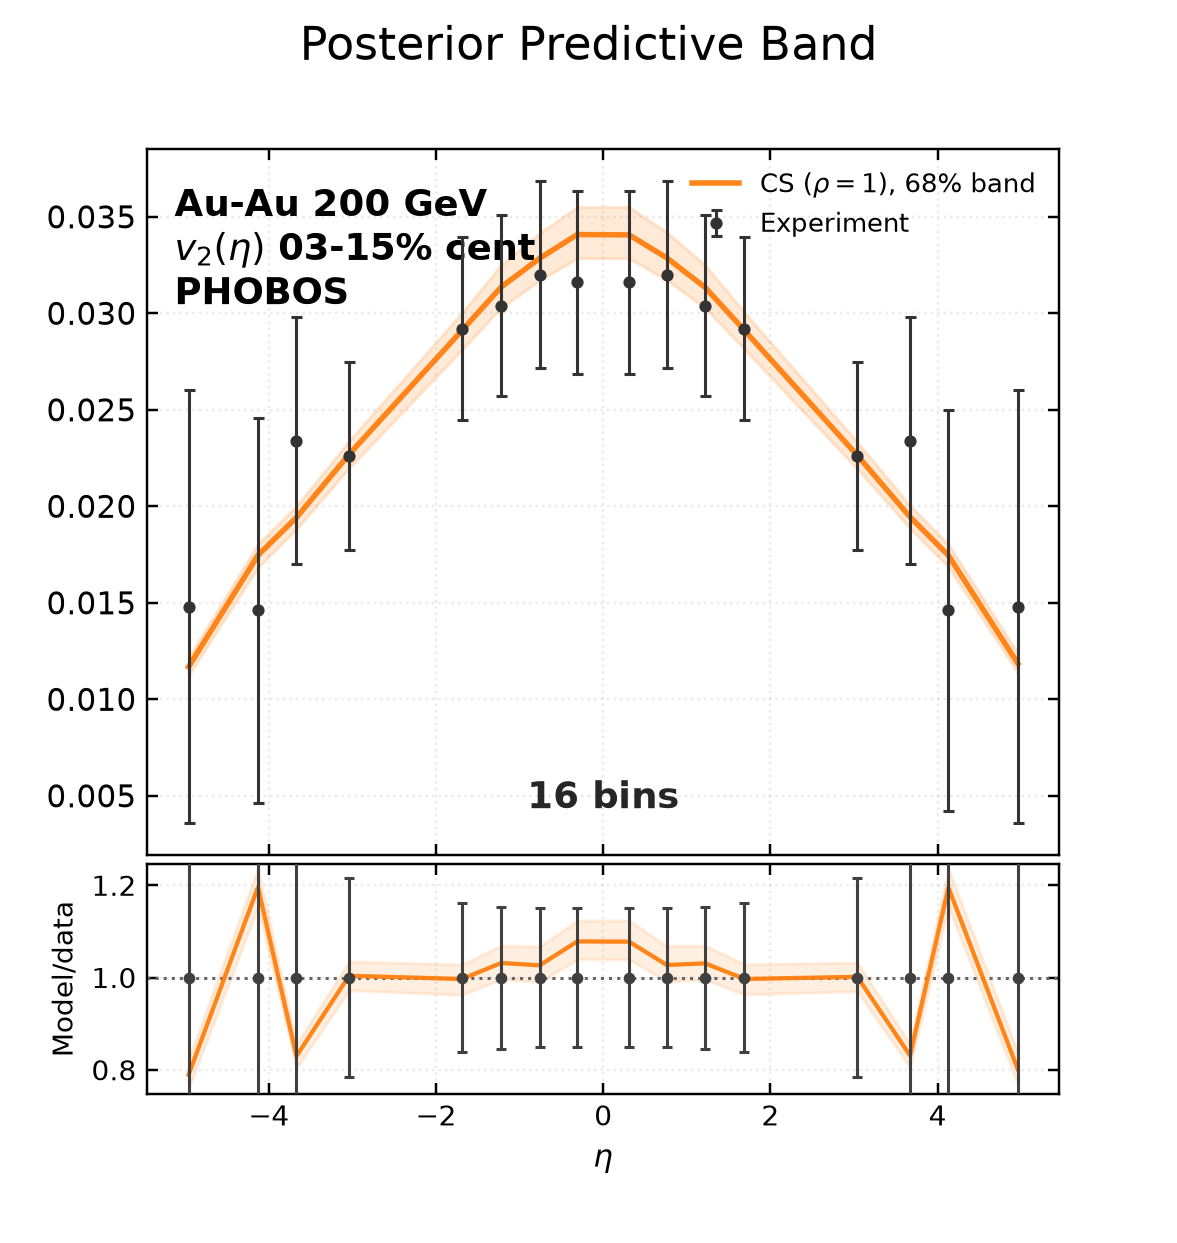

Data behind this chart, as committed beside it:
bin_low, bin_high, experiment, experimental_std, q16, median, q84
-5.06, -4.86, 0.0148, 0.01121, 0.01124, 0.01168, 0.01219
-4.23, -4.03, 0.0146, 0.00997, 0.01683, 0.01746, 0.01805
-3.77, -3.57, 0.0234, 0.00641, 0.01881, 0.01942, 0.02002
-3.14, -2.94, 0.0226, 0.00487, 0.02198, 0.02269, 0.02339
-1.79, -1.59, 0.0292, 0.00474, 0.02811, 0.02911, 0.03003
-1.32, -1.12, 0.0304, 0.00468, 0.03028, 0.03136, 0.03251
-0.86, -0.66, 0.032, 0.00484, 0.0317, 0.03285, 0.03416
-0.41, -0.21, 0.0316, 0.00474, 0.03285, 0.03408, 0.03551
0.21, 0.41, 0.0316, 0.00474, 0.03284, 0.03406, 0.03551
0.66, 0.86, 0.032, 0.00484, 0.03172, 0.03287, 0.0342
1.12, 1.32, 0.0304, 0.00468, 0.03027, 0.03134, 0.03249
1.59, 1.79, 0.0292, 0.00474, 0.02813, 0.02911, 0.03005
2.94, 3.14, 0.0226, 0.00487, 0.02192, 0.02264, 0.02333
3.57, 3.77, 0.0234, 0.00641, 0.01885, 0.01945, 0.02004
4.03, 4.23, 0.0146, 0.01039, 0.01684, 0.01745, 0.01804
4.86, 5.06, 0.0148, 0.01121, 0.01136, 0.01185, 0.0124
